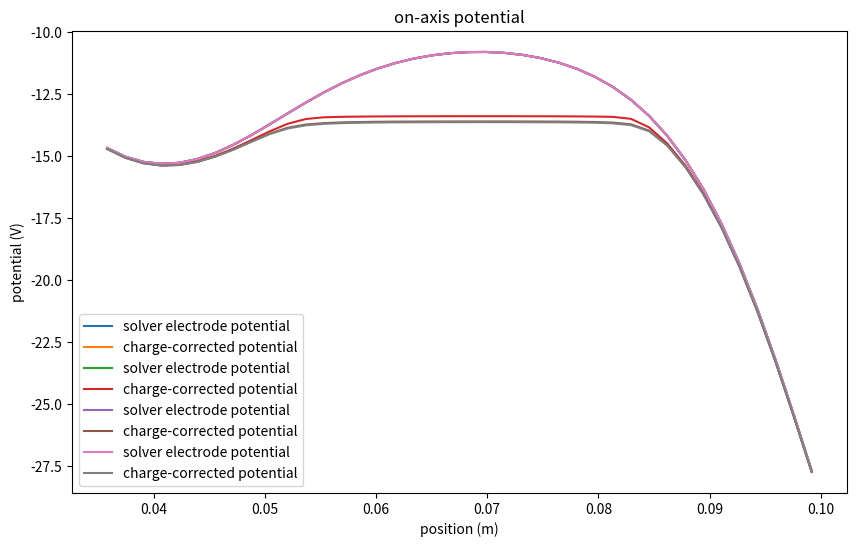
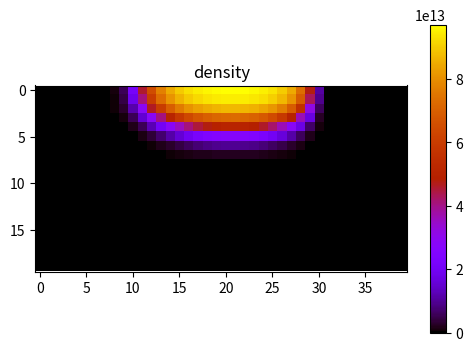
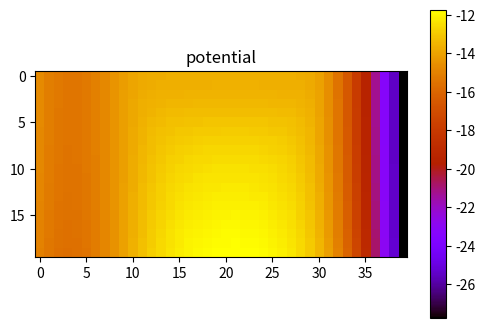
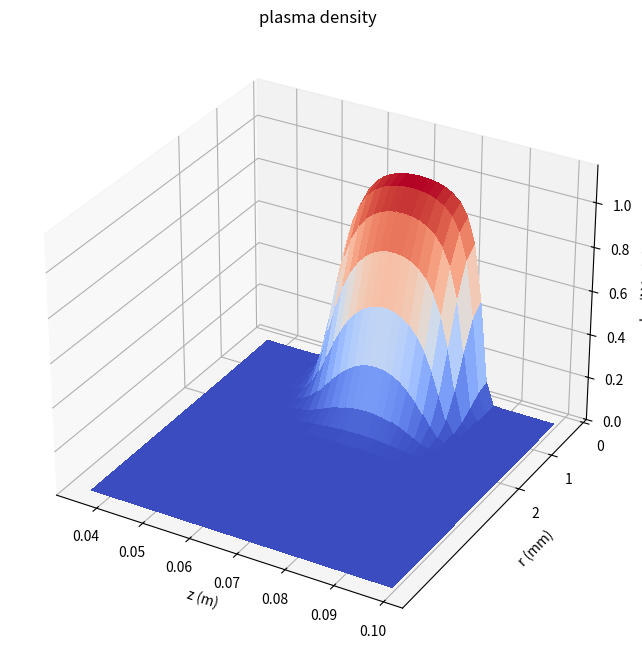

Write Python code to recreate these figures, in order.
# Solver for plasma of known number of electrons (NVal), temperature (T_e), and rotation frequency (fE)

import numpy as np
import matplotlib.pyplot as plt
from matplotlib import cm
from scipy import special
from pylab import rcParams

rcParams['figure.figsize'] = 10, 6

rw=.017 #radius of inner wall of cylindrical electrodes, in meters
q_e=1.60217662e-19
m_e=9.1093837e-31
kb=1.38064852e-23
e0=8.854187817e-12#farads per meter
Mmax=1
Nmax=20000
zeros=[special.jn_zeros(m,Nmax) for m in range(Mmax)]

def getFiniteSolution(cnms,length,inf,preclimit=1e-13,N=Nmax,M=Mmax):
    def solution(z,r):        
        pre=-np.sign(z-length/2)/2-np.sign(-length/2-z)/2
        c1=np.sign(-length/2-z)
        c2=np.sign(z-length/2)
        c4=c2
        c3=c1           
        total=pre*inf(r)
        if cnms[0][0]==0:
            return total
                
        for m in range(M):
            for n in range(N):
                if m==0:
                    new=( 
                        special.j0(zeros[m][n]*r/rw)*cnms[m][n]
                        *(.5*(c1*np.exp(c3*zeros[m][n]*(length/2+z)/rw)+c2*np.exp(c4*zeros[m][n]*(length/2-z)/rw)))
                        )
                else:
                    new=( 
                        special.jn(m,zeros[m][n]*r/rw)*cnms[m][n]
                        *(pre+.5*(c1*np.exp(c3*zeros[m][n]*(length/2+z)/rw)+c2*np.exp(c4*zeros[m][n]*(length/2-z)/rw)))
                        )
                total+=new
                if np.all(abs(new)/(abs(new)+abs(total))<preclimit):
                    return total
        return total
    return solution

def finiteChargeCylinder(cpl,rp,rw,length):
    coeffs=(
        (cpl/(np.pi*e0*(rw*special.j1(zeros[0]))**2))
        *(
        ((np.log(rp/rw)-.5)*(rp*rw*special.j1(zeros[0]*rp/rw)/zeros[0]))
        +((rw*rw*2*special.jn(2,zeros[0]*rp/rw)-rp*rw*zeros[0]*special.jn(3,zeros[0]*rp/rw))/(2*zeros[0]*zeros[0]))
        +(rw*(-rp*zeros[0]*special.j1(zeros[0]*rp/rw)*np.log(rp/rw)-rw*special.j0(zeros[0]*rp/rw))/(zeros[0]*zeros[0]))
        )
        )
    def inf(r):
        r_l_rp=(np.sign(rp-r)+1)/2
        return ( 
            r_l_rp       *(cpl/(2*np.pi*e0)) *(np.log(rp/rw)+(r*r-rp*rp) /(2*rp*rp))
            + (1-r_l_rp) *(cpl/(2*np.pi*e0)) *(np.log(np.maximum(r,rp)   /rw))
            )
    return getFiniteSolution([coeffs],length,inf)

def find_solution(NVal,T_e,fE,mur2,B,electrodeConfig,left,right,zpoints,rpoints,rfact,plotting):
    nr=rpoints
    nz=zpoints
    omega_c=q_e*B/m_e
    omega_r=fE*2*np.pi
    ri=np.array([[max(0,rind-.5) for zind in range(nz)] for rind in range(nr)])
    ro=np.array([[max(0,rind+.5) for zind in range(nz)] for rind in range(nr)])
    mursq=(1./3.)*(ro*ro*ro-ri*ri*ri)/(ro-ri)
    leftbound=left
    rightbound=right
    rbound=mur2*rfact
    position_map_r=np.zeros((nr,nz))
    position_map_z=np.zeros((nr,nz))
    for rind in range(nr):
        for zind in range(nz):
            position_map_z[rind,zind]=leftbound+(rightbound-leftbound)*(zind+.5)/(nz)
            position_map_r[rind,zind]=rbound*rind/nr

    def getElectrodeSolution(left,right,voltage):
        cs=2*voltage/(zeros[0]*special.j1(zeros[0]))
        symmetricsolution=getFiniteSolution([cs],right-left,lambda r:voltage)
        return lambda r,z: symmetricsolution(z-(left+right)/2,r)

    electrode_voltages,electrode_borders=electrodeConfig
    free_space_solution=np.zeros((nr,nz))
    electrodes=[getElectrodeSolution(electrode_borders[i-1],electrode_borders[i],electrode_voltages[i]) 
                for i in range(1,len(electrode_voltages)-1)]   

    for electrode in electrodes:
        free_space_solution+=electrode(position_map_r,position_map_z)
   
    inner_outer_pair_lambdas = [(lambda x,y:0,
                                 finiteChargeCylinder(np.pi*(rbound*(.5)/nr)**2,rbound*.5/nr,rw,(rightbound-leftbound)/nz))
                                ]+[
                                    (finiteChargeCylinder(np.pi*(rbound*(rind-.5)/nr)**2,rbound*(rind-.5)/nr,rw,(rightbound-leftbound)/nz),
                                     finiteChargeCylinder(np.pi*(rbound*(rind+.5)/nr)**2,rbound*(rind+.5)/nr,rw,(rightbound-leftbound)/nz)) 
                                    for rind in range(1,nr)]
    radial_finite_charge_cylinders = lambda r,z,rind: inner_outer_pair_lambdas[rind][1](r,z)-inner_outer_pair_lambdas[rind][0](r,z)
    voltage_maps=[]
    backward_voltage_maps=[]
    for rind in range(nr):
        voltage_maps.append(radial_finite_charge_cylinders(position_map_z-np.min(position_map_z),position_map_r,rind))
        backward_voltage_maps.append(np.flip(voltage_maps[-1],1))


    def get_voltage_from_charge_distr(charges,cutoff=1e-20):
        total=np.zeros((nr,nz))
        for rind in range(nr):
            for zind in range(nz):
                if abs(charges[rind,zind])>cutoff:
                    if zind!=0:
                        total[:,zind:]+=voltage_maps[rind][:,:-zind]*charges[rind,zind]
                    else:
                        total+=voltage_maps[rind]*charges[rind,zind]
                        continue
                    total[:,:zind]+=backward_voltage_maps[rind][:,-zind-1:-1]*charges[rind,zind]  
        return total
    
    phieff=np.array([[.5*m_e*omega_r*(omega_c-omega_r)*(rbound*rind/nr)**2 
                       for zind in range(nz)] for rind in range(nr)]) 
    volume_elements=np.array([[np.pi*((rbound*(rind+.5)/nr)**2-(rbound*max(0,rind-.5)/nr)**2)
                               *(rightbound-leftbound)/nz 
                                for zind in range(nz)] for rind in range(nr)])
    ngrid=np.zeros((nr,nz))
    n0=2*m_e*e0*omega_r*(omega_c-omega_r)/(q_e*q_e)
    debye_length=np.sqrt((e0*kb*T_e)/(q_e*q_e*n0))
    a=rbound
    b=(rightbound-leftbound)
    lambdac=-1/(((np.pi/(2*b))**2+(zeros[0][0]/a)**2)*debye_length*debye_length)
    #print('what is lambda c',lambdac)
    epsapprox=1/(2-lambdac)
    epsilon=epsapprox
    magic=60
    
    for i in range(np.int64(1e6)):
        voltageGuess=np.copy(free_space_solution)
        voltageGuess+=get_voltage_from_charge_distr(q_e*ngrid)
        exponential=-(voltageGuess*(-q_e)+phieff)/(kb*T_e)
        mx=np.max(exponential)
        nnew=np.zeros((nr,nz))
        nnew[exponential>mx-magic]=np.exp(exponential-mx)[exponential>mx-magic]
        total=np.sum(nnew*volume_elements)
        nnew*=NVal/total
        ngrid=ngrid*(1-epsilon)+epsilon*nnew
        err=np.sum(np.abs((ngrid-nnew)*volume_elements))

        if  i%100==0:
            if plotting:
                # print(f'iteration = {i:0.1e}',
                #       f'\t fraction of gridpoints with charge = {np.sum(ngrid!=0)/np.sum(ngrid>=-1):0.2f}',
                #       f'\t misplaced electrons = {err:0.1e}'
                #       )
                plt.title("on-axis potential")
                plt.plot(position_map_z[0,:],free_space_solution[0,:],label="solver electrode potential")
                plt.plot(position_map_z[0,:],voltageGuess[0,:],label="charge-corrected potential")
                plt.ylabel("potential (V)")
                plt.xlabel("position (m)")
                plt.legend()
                plt.show()
            #if err<np.sum(NVal):
                #epsilon=epsapprox*np.sum(ngrid>=np.max(ngrid)/2)/np.sum(ngrid>=-1)
            if err<NVal/50:
                break

    NS=ngrid*volume_elements
    rmean=np.sqrt(np.sum(mursq*NS)/(np.sum(NS)))*rbound/nr
    phi=np.max(free_space_solution[0,:])-np.max(voltageGuess[0,:])
    print('N, φ, ρ, r_0, λ_D')
    print(f'{NVal:0.3e}\t{T_e:0.3e}\t{phi:0.3e}\t{n0:0.3e}\t{rmean:0.3e}\t{debye_length:0.3e}')

    if plotting:  
        plt.figure(figsize=(6,4))
        plt.imshow(ngrid,cmap='gnuplot')
        plt.title("density")
        plt.colorbar()
        plt.show()

        plt.figure(figsize=(6,4))
        plt.imshow(voltageGuess,cmap='gnuplot')
        plt.title("potential")
        plt.colorbar()
        plt.show()

    return ngrid,position_map_z,position_map_r,voltageGuess,free_space_solution,rmean

"""
Main function call

Parameters:
1: electrodeConfig - a tuple of two things (electrode_voltages,electrode_borders)
    a: electrode_voltages - a list; the voltages on the electrodes. 
        The first and last electrodes are assumed to be infinitely long (recommend grounding)
    b: electrode_borders - a list; the positions of the borders between electrodes. 
        Note that if electrode_voltages has length N, electrode borders has length N-1
    example: ([0,300,150,0],[-.005,0,.005])    
2: NVal - a float, the number of electrons
3: mur2 - a guess for the (rms) radius of the plasma, measured in meters
4: left - the left z bound of the solution region
5: right - the right z bound of the solution region
6: omegarguess - the initial guess for the rotation rate (can be bad)
7: zpoints - the number of gridpoints in z (optional, default 120)
8: rpoints - the number of gridpoints in r (optional, default 60)
9: T_e - the temperature (K)
10: rfact - default value 2.5. 
    It is the factor by which we multiply mur2 to get the radial extent of the solution region
    a little lower is okay for plasma, a little higher is better for hot clouds
[redacted]
    2.5281640150894664, 40K, plasma
    3.8, 100k, plasma ish
    10.5, 400k, slightly flattened
11: plotting - whether or not to print out debugging output and periodically show a picture of the plasma. 

Output:
ngrid: the density profile 
position_map_z: the z values of each grid point (a matrix)
position_map_r: the r values of each grid point (a matrix)
voltageGuess: the potential of each grid point (a matrix)
free_space_solution: the potential of each point in the absence of charge (a matrix)
rmean: average radius
"""
initial_voltages=np.array([0,-50,-10,-50,0])
final_voltages=np.array([0,-15,-10,-50,0])
electrode_borders=[0.025,0.050,0.100,0.125]
Llim=0.035
Rlim=0.100
rampfrac=0.9
current_voltages=np.array(initial_voltages) + (final_voltages-initial_voltages)*rampfrac
sol1=find_solution(NVal=8.0e6,T_e=1960,fE=1.0e5,mur2=0.00165,B=1.6,
                   electrodeConfig=(current_voltages,electrode_borders),
                   left=Llim,right=Rlim,zpoints=40,rpoints=20,rfact=3.0,plotting=True)

n=sol1[0]
voltageGuess=sol1[3]
maxvolt=np.max(voltageGuess)
minvolt=np.min(voltageGuess)
maxN=np.max(n)
position_map_z=sol1[1]
position_map_r=sol1[2]
maxr=np.max(position_map_r)
dr=-position_map_r[0,0]+position_map_r[1,0]

fig = plt.figure(figsize=(12, 8))
ax = fig.add_subplot(111, projection='3d') 
ax.set_zlim([-.5e+2,maxN*1.2])
plt.title("plasma density")
ax.plot_surface( np.flip(position_map_z,0),  position_map_r, np.flip(n,0),cmap=cm.coolwarm, linewidth=0, antialiased=False)    
ax.set_yticks([maxr+dr,maxr+dr-.001,maxr+dr-.002])
ax.set_yticklabels(["0","1","2"])
ax.set_ylabel("r (mm)")
ax.set_xlabel("z (m)")
ax.set_zlabel("rho (N/m^3)")
plt.show()